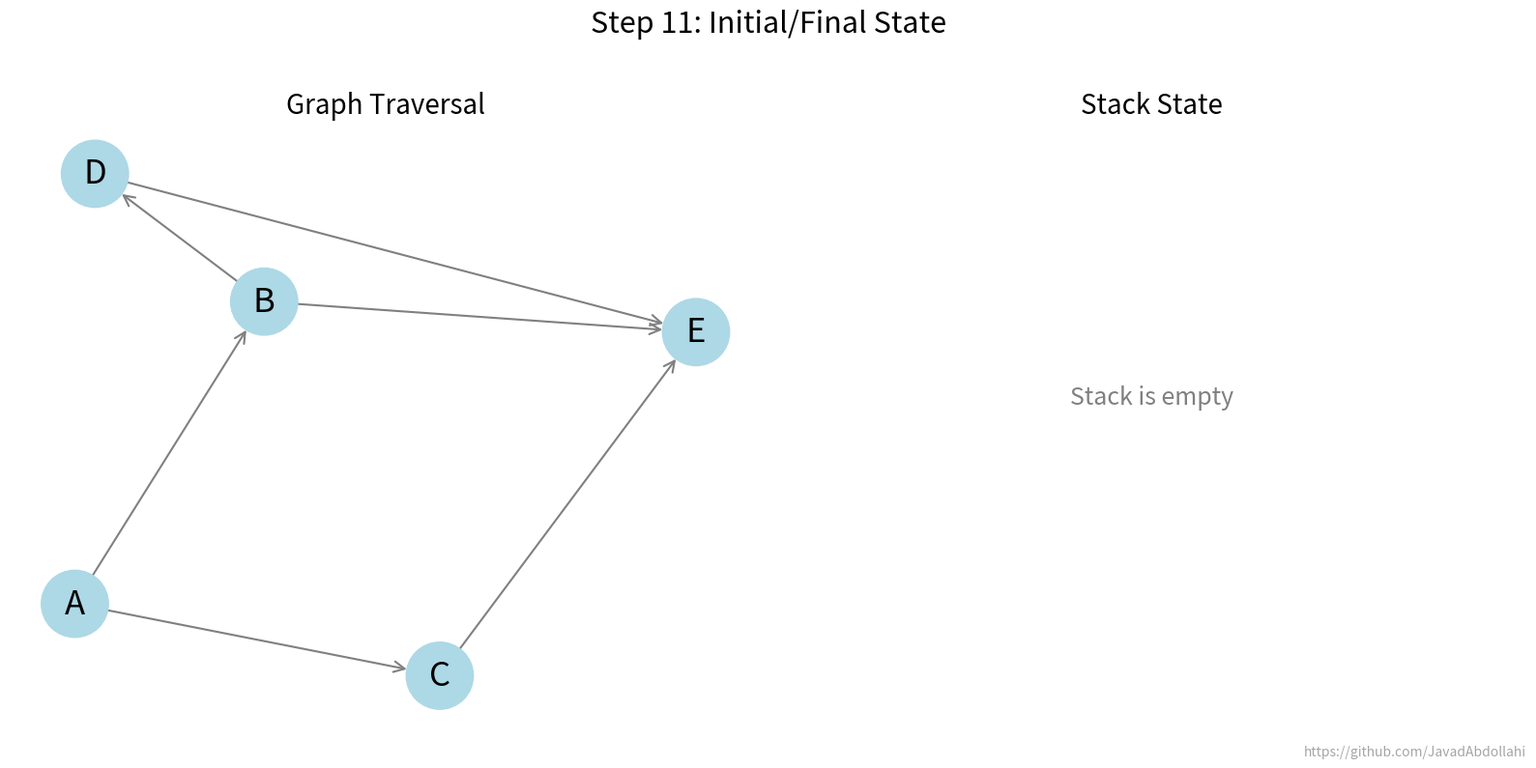

Here is the Python script that generated this plot:
# -----------------------------------------------------------------------------
# File:         dfs_animation.py
# Project:      Graph Algorithms Course Notes
# Author:       Mohammad Javad Abdolahi
# GitHub:       https://github.com/JavadAbdollahi
# Supervisor:   Dr. Behnaz Omoomi
# Date:         June 2025
# -----------------------------------------------------------------------------
import networkx as nx
import matplotlib.pyplot as plt
import matplotlib.animation as animation
import os

# --- 1. Constants and Setup ---
GITHUB_URL = "https://github.com/JavadAbdollahi"
OUTPUT_FOLDER = "dfs_animation"

# Make folder if it doesn't exist
os.makedirs(OUTPUT_FOLDER, exist_ok=True)

# --- 2. Graph Creation ---
G = nx.DiGraph()
edges = [('A', 'B'), ('A', 'C'), ('B', 'D'), ('B', 'E'), ('C', 'E'), ('D', 'E')]
G.add_edges_from(edges)
start_node = 'A'

# --- 3. DFS with History ---
def dfs_traversal_with_history(graph, source):
    visited = set()
    stack = [source]
    history = []

    while stack:
        history.append((None, set(visited), list(stack)))  # state before popping
        current_node = stack.pop()
        if current_node not in visited:
            visited.add(current_node)
            history.append((current_node, set(visited), list(stack)))  # after visiting
            neighbors = sorted(list(graph.neighbors(current_node)), reverse=True)
            for neighbor in neighbors:
                if neighbor not in visited:
                    stack.append(neighbor)
    history.append((None, set(visited), []))  # final empty state
    return history

dfs_history = dfs_traversal_with_history(G, start_node)

# --- 4. Animation Setup ---
pos = nx.spring_layout(G, seed=42)
fig = plt.figure(figsize=(16, 8))
ax_graph = fig.add_subplot(1, 2, 1)
ax_stack = fig.add_subplot(1, 2, 2)
fig.text(0.99, 0.01, GITHUB_URL, fontsize=10, color='gray', ha='right', va='bottom', alpha=0.7)

# --- 5. Animation Update Function ---
def update(frame):
    current_node, visited_nodes, stack_state = dfs_history[frame]

    # Graph subplot
    ax_graph.clear()
    node_colors = ['#add8e6' if n in visited_nodes else '#d3d3d3' for n in G.nodes()]
    if current_node:
        try:
            node_index = list(G.nodes()).index(current_node)
            node_colors[node_index] = '#ff4747'
        except ValueError:
            pass
    nx.draw(G, pos, ax=ax_graph, with_labels=True, node_color=node_colors,
            node_size=2500, font_size=25, width=1.5, edge_color='gray',
            arrows=True, arrowstyle='->', arrowsize=20)
    ax_graph.set_title("Graph Traversal", fontsize=20)

    # Stack subplot
    ax_stack.clear()
    ax_stack.set_title("Stack State", fontsize=20)
    ax_stack.set_xlim(0, 1)
    ax_stack.set_ylim(-0.5, 5)
    if not stack_state:
        ax_stack.text(0.5, 2.5, "Stack is empty", ha='center', va='center', fontsize=18, color='gray')
    else:
        for i, node in enumerate(reversed(stack_state)):
            y_pos = 4 - i * 0.7
            ax_stack.text(0.5, y_pos, str(node), ha='center', va='center',
                          fontsize=20, bbox=dict(boxstyle="round,pad=0.5", fc="lightgreen"))
        ax_stack.text(0.1, 4, "Top", ha='center', va='center', fontsize=15, color='gray')
    ax_stack.axis('off')

    # Title
    if current_node:
        fig.suptitle(f'Step {frame}: Visiting Node {current_node}', fontsize=22, y=0.98)
    else:
        if stack_state:
            fig.suptitle(f'Step {frame}: Popping {stack_state[-1]} from stack', fontsize=22, y=0.98)
        else:
            fig.suptitle(f'Step {frame}: Initial/Final State', fontsize=22, y=0.98)
    
    fig.tight_layout(rect=[0, 0.03, 1, 0.95])

    # Save each frame as PNG
    frame_filename = os.path.join(OUTPUT_FOLDER, f"frame_{frame:03d}.png")
    fig.savefig(frame_filename)

# --- 6. Create Animation ---
num_frames = len(dfs_history)
ani = animation.FuncAnimation(fig, update, frames=num_frames, interval=1500, repeat=False)

# Show animation
print("Displaying DFS animation...")
plt.show()

# Save GIF inside folder
gif_path = os.path.join(OUTPUT_FOLDER, "animation.gif")
try:
    print(f"Saving GIF to '{gif_path}'... This may take a moment.")
    ani.save(gif_path, writer='pillow', fps=0.5)
    print("Animation saved successfully.")
except Exception as e:
    print(f"Error saving GIF: {e}")
